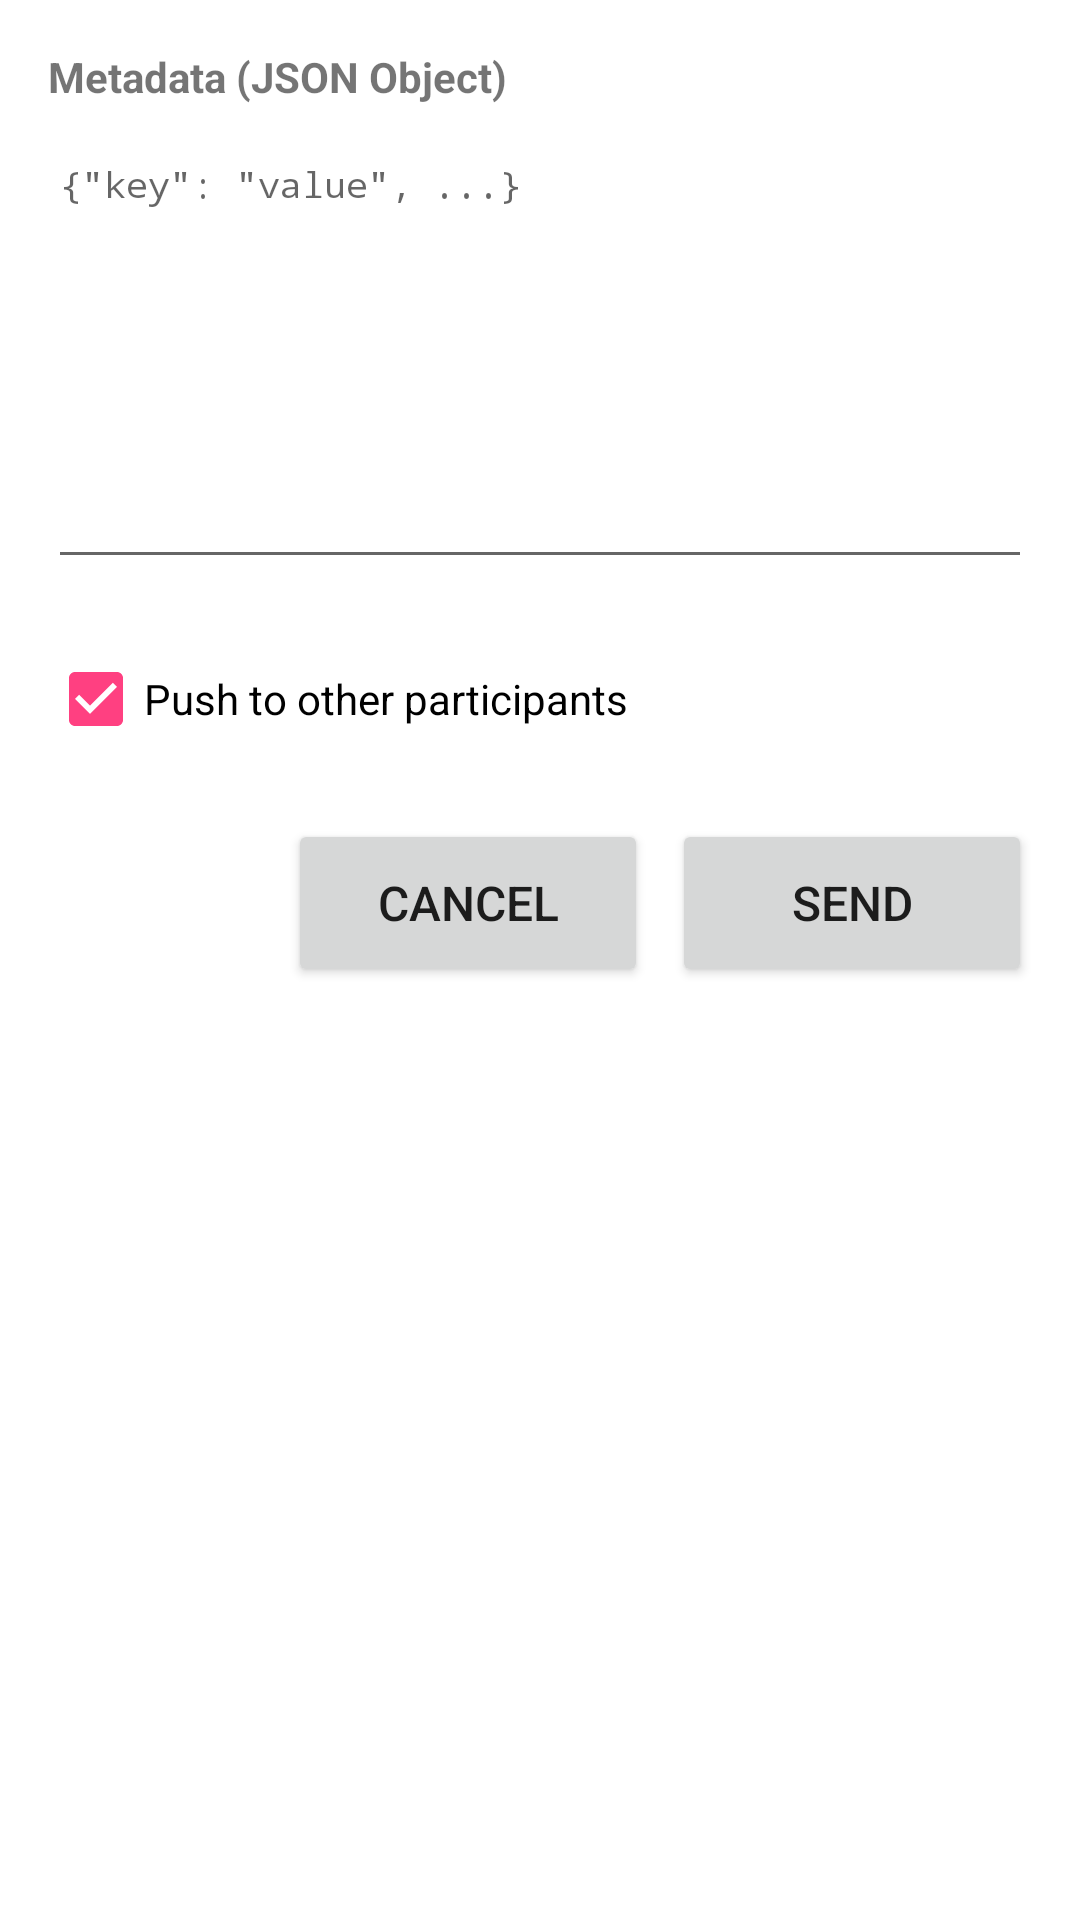

Layout XML and referenced resources for this Android screen:
<!-- AndroidManifest.xml: application theme AppTheme -->
<!-- res/layout/dialog_put_signaling_metadata.xml -->
<?xml version="1.0" encoding="utf-8"?>
<ScrollView
    xmlns:android="http://schemas.android.com/apk/res/android"
    android:layout_width="match_parent"
    android:layout_height="wrap_content"
    android:fillViewport="false">

    <LinearLayout
        android:layout_width="match_parent"
        android:layout_height="wrap_content"
        android:orientation="vertical"
        android:padding="16dp">

        <TextView
            android:layout_width="match_parent"
            android:layout_height="wrap_content"
            android:text="Metadata (JSON Object)"
            android:textStyle="bold"
            android:layout_marginBottom="8dp" />

        <EditText
            android:id="@+id/dialogMetadataValueInput"
            android:layout_width="match_parent"
            android:layout_height="150dp"
            android:hint='{"key": "value", ...}'
            android:gravity="top|start"
            android:inputType="text|textMultiLine"
            android:fontFamily="monospace"
            android:textSize="12sp"
            android:layout_marginBottom="16dp"
            android:minHeight="150dp" />

        <CheckBox
            android:id="@+id/dialogMetadataPushCheckbox"
            android:layout_width="match_parent"
            android:layout_height="wrap_content"
            android:text="Push to other participants"
            android:checked="true"
            android:layout_marginBottom="16dp" />

        <LinearLayout
            android:layout_width="match_parent"
            android:layout_height="wrap_content"
            android:orientation="horizontal"
            android:gravity="end">

            <Button
                android:id="@+id/dialogMetadataCancelButton"
                android:layout_width="120dp"
                android:layout_height="56dp"
                android:text="Cancel"
                android:layout_marginEnd="8dp"
                android:textSize="16sp" />

            <Button
                android:id="@+id/dialogMetadataSendButton"
                android:layout_width="120dp"
                android:layout_height="56dp"
                android:text="Send"
                android:textSize="16sp" />

        </LinearLayout>

    </LinearLayout>

</ScrollView>
<!-- resources referenced by this layout -->
<resources>
  <style name="AppTheme" parent="Theme.MaterialComponents.Light.DarkActionBar">
          
          <item name="colorPrimary">@color/colorPrimary</item>
          <item name="colorPrimaryDark">@color/colorPrimaryDark</item>
          <item name="colorAccent">@color/colorAccent</item>
      </style>
  <color name="colorPrimary">#004488</color>
  <color name="colorPrimaryDark">#000000</color>
  <color name="colorAccent">#FF4081</color>
</resources>
